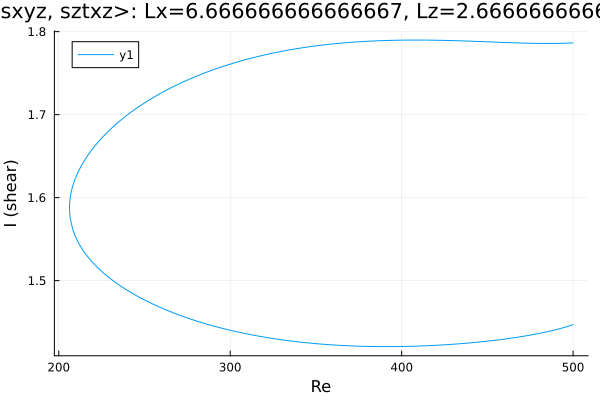

The file beside this chart, header and first rows:
Re, shear
500.0, 1.786
498.9, 1.786
497.5, 1.786
496.1, 1.786
494.7, 1.786
493.2, 1.786
491.8, 1.786
490.4, 1.786
489, 1.786
487.6, 1.786
486.2, 1.786
484.8, 1.786
483.3, 1.786
481.9, 1.786
480.5, 1.786
479.1, 1.786
477.7, 1.786
476.3, 1.786
474.9, 1.786
473.5, 1.786
472, 1.786
470.6, 1.786
469.2, 1.786
467.8, 1.786
466.4, 1.786
465, 1.787
463.6, 1.787
462.1, 1.787
460.7, 1.787
459.3, 1.787
457.9, 1.787
456.5, 1.787
455.1, 1.787
453.7, 1.787
452.2, 1.788
450.8, 1.788
449.4, 1.788
448, 1.788
446.6, 1.788
445.2, 1.788
443.8, 1.788
442.3, 1.788
440.9, 1.788
439.5, 1.789
438.1, 1.789
436.7, 1.789
435.3, 1.789
433.9, 1.789
432.4, 1.789
431, 1.789
429.6, 1.789
428.2, 1.789
426.8, 1.789
425.4, 1.789
424, 1.789
422.5, 1.79
421.1, 1.79
419.7, 1.79
418.3, 1.79
416.9, 1.79
... 423 more rows
